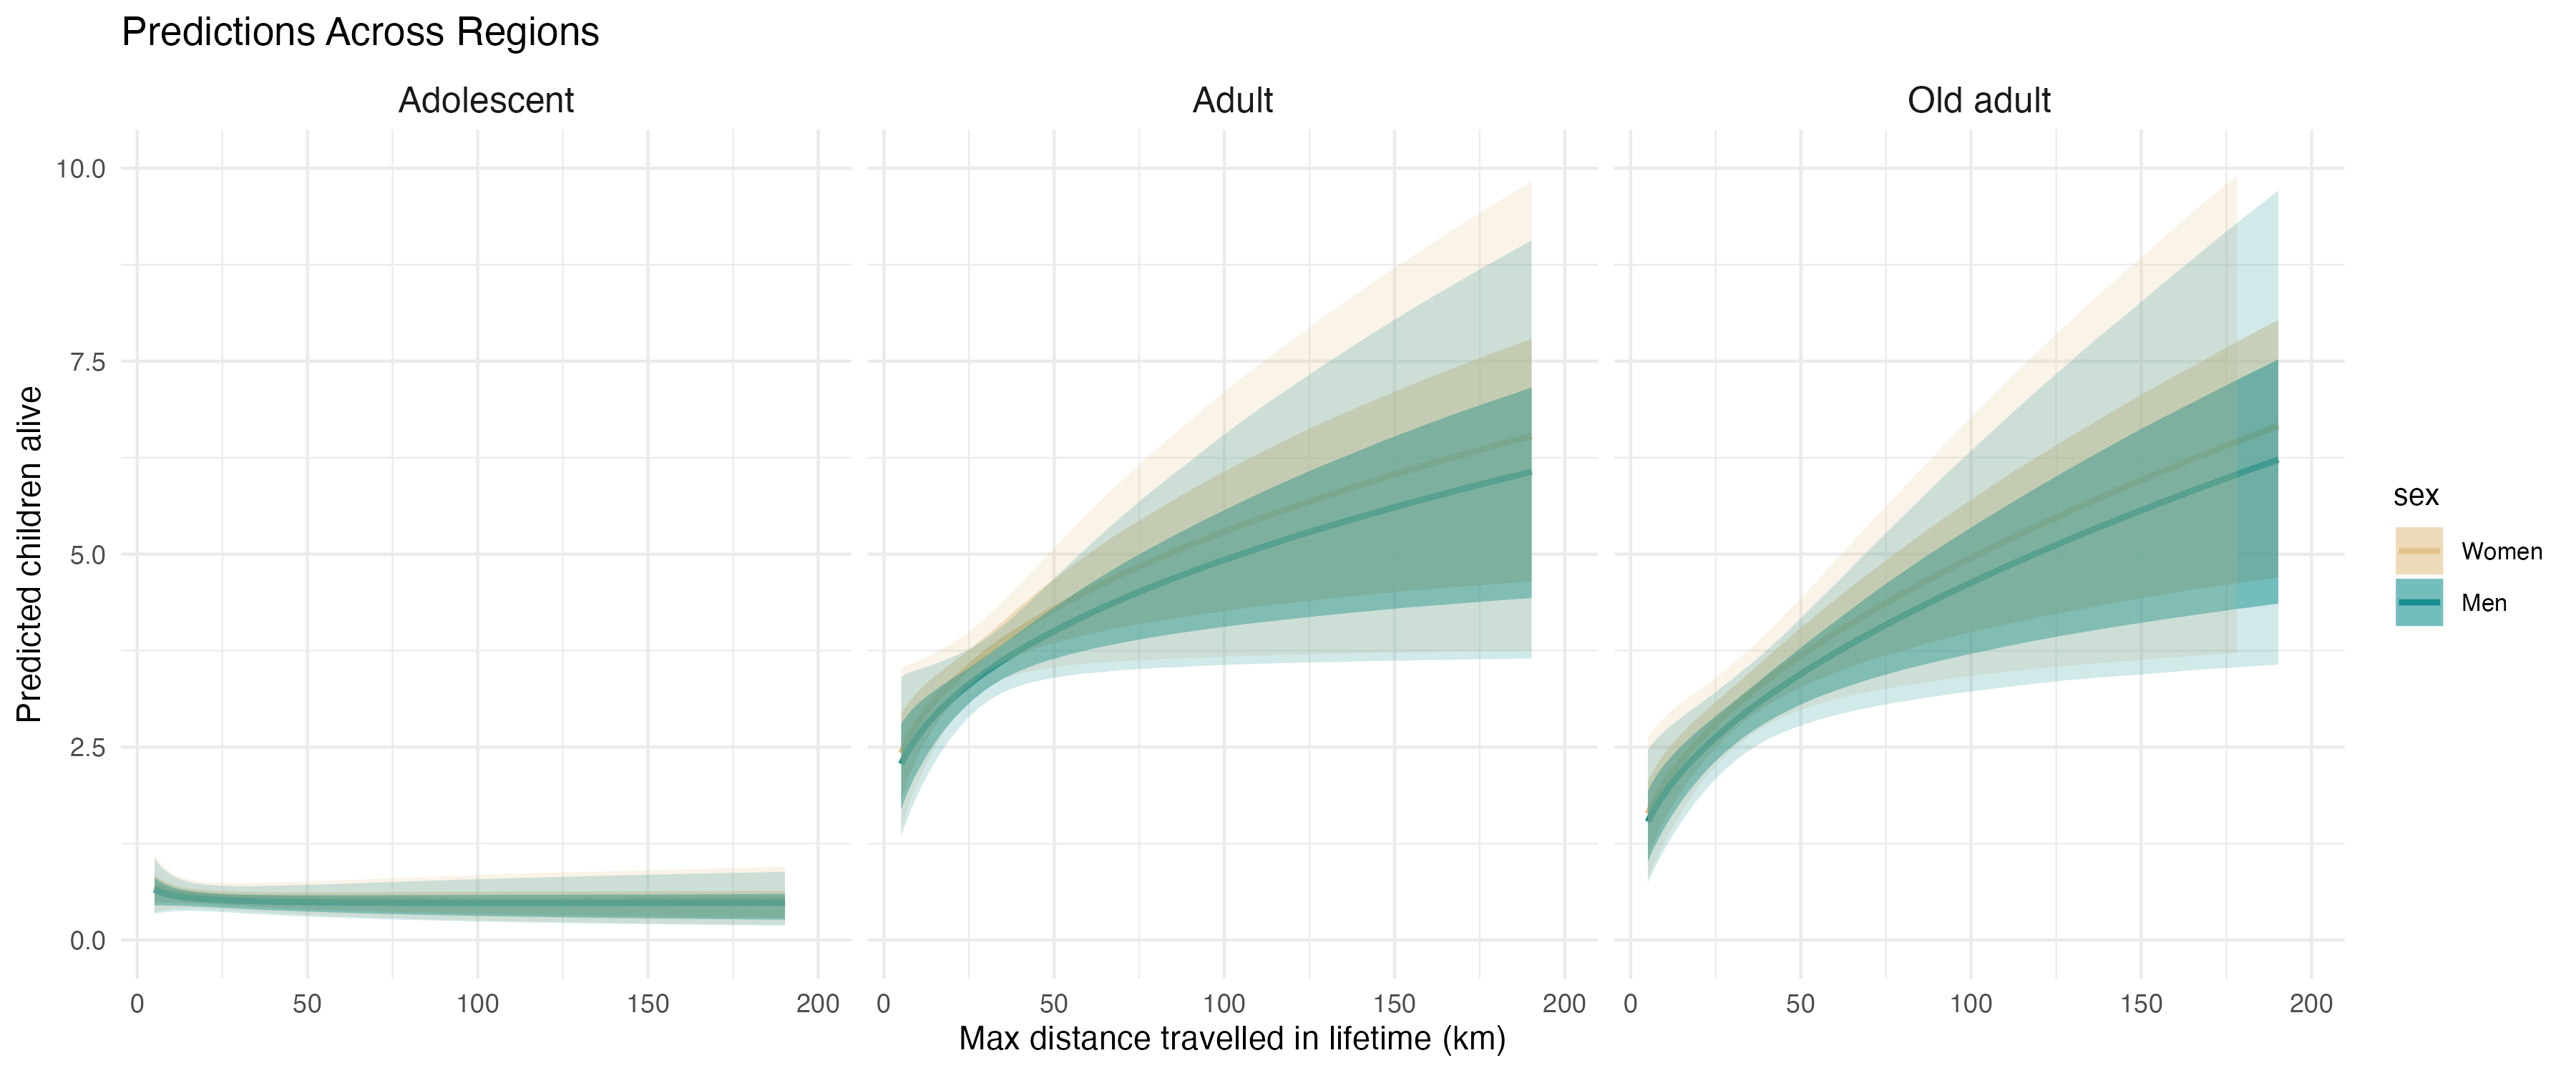

The table this chart was drawn from, first rows:
, Estimate, Est.Error, Q2.5, Q25, Q75, Q97.5, Q10, Q90, log_max_dist_std, age, sex, region, max_dist
1, 1.402, 1.774, 0.09695, 0.4436, 1.686, 5.924, 0.2163, 3.159, -4, Adolescent, Women, avg_region, 390.6
2, 1.37, 1.69, 0.0995, 0.4444, 1.654, 5.705, 0.2198, 3.07, -3.939, Adolescent, Women, avg_region, 417.2
3, 1.34, 1.611, 0.1021, 0.4459, 1.625, 5.487, 0.2231, 2.991, -3.879, Adolescent, Women, avg_region, 445.6
4, 1.311, 1.537, 0.105, 0.4477, 1.596, 5.282, 0.2264, 2.904, -3.818, Adolescent, Women, avg_region, 475.9
5, 1.282, 1.466, 0.108, 0.4489, 1.568, 5.073, 0.2295, 2.825, -3.758, Adolescent, Women, avg_region, 508.3
6, 1.255, 1.399, 0.1113, 0.4503, 1.539, 4.878, 0.2326, 2.749, -3.697, Adolescent, Women, avg_region, 542.9
7, 1.228, 1.335, 0.1144, 0.4511, 1.513, 4.7, 0.236, 2.677, -3.636, Adolescent, Women, avg_region, 579.9
8, 1.202, 1.275, 0.1171, 0.4523, 1.485, 4.532, 0.2394, 2.603, -3.576, Adolescent, Women, avg_region, 619.3
9, 1.178, 1.217, 0.12, 0.4534, 1.459, 4.374, 0.2428, 2.528, -3.515, Adolescent, Women, avg_region, 661.5
10, 1.153, 1.163, 0.1234, 0.4549, 1.434, 4.218, 0.2462, 2.456, -3.455, Adolescent, Women, avg_region, 706.5
11, 1.13, 1.111, 0.1268, 0.4562, 1.408, 4.062, 0.2499, 2.391, -3.394, Adolescent, Women, avg_region, 754.5
12, 1.108, 1.062, 0.1298, 0.4576, 1.383, 3.917, 0.2533, 2.33, -3.333, Adolescent, Women, avg_region, 805.9
13, 1.086, 1.015, 0.1329, 0.4589, 1.359, 3.777, 0.2569, 2.267, -3.273, Adolescent, Women, avg_region, 860.7
14, 1.065, 0.9705, 0.1365, 0.4601, 1.335, 3.646, 0.2605, 2.206, -3.212, Adolescent, Women, avg_region, 919.3
15, 1.044, 0.9279, 0.1402, 0.4614, 1.311, 3.517, 0.2644, 2.148, -3.152, Adolescent, Women, avg_region, 981.9
16, 1.024, 0.8874, 0.144, 0.4625, 1.288, 3.386, 0.2683, 2.089, -3.091, Adolescent, Women, avg_region, 1049
17, 1.005, 0.8488, 0.148, 0.464, 1.265, 3.258, 0.2719, 2.036, -3.03, Adolescent, Women, avg_region, 1120
18, 0.9867, 0.8119, 0.1516, 0.4656, 1.243, 3.132, 0.276, 1.982, -2.97, Adolescent, Women, avg_region, 1196
19, 0.9687, 0.7767, 0.1552, 0.4668, 1.222, 3.021, 0.2796, 1.93, -2.909, Adolescent, Women, avg_region, 1278
20, 0.9513, 0.743, 0.1589, 0.4681, 1.2, 2.907, 0.2836, 1.88, -2.848, Adolescent, Women, avg_region, 1365
21, 0.9344, 0.7109, 0.1629, 0.4696, 1.181, 2.805, 0.2871, 1.829, -2.788, Adolescent, Women, avg_region, 1457
22, 0.9181, 0.6802, 0.1671, 0.471, 1.159, 2.704, 0.2912, 1.781, -2.727, Adolescent, Women, avg_region, 1557
23, 0.9023, 0.6508, 0.1716, 0.4721, 1.14, 2.606, 0.2956, 1.734, -2.667, Adolescent, Women, avg_region, 1663
24, 0.887, 0.6227, 0.176, 0.4732, 1.121, 2.511, 0.3, 1.686, -2.606, Adolescent, Women, avg_region, 1776
25, 0.8722, 0.5958, 0.1799, 0.4741, 1.101, 2.421, 0.3041, 1.64, -2.545, Adolescent, Women, avg_region, 1897
26, 0.8578, 0.5701, 0.1849, 0.4749, 1.082, 2.333, 0.308, 1.597, -2.485, Adolescent, Women, avg_region, 2026
27, 0.8439, 0.5454, 0.19, 0.476, 1.064, 2.253, 0.3115, 1.553, -2.424, Adolescent, Women, avg_region, 2163
28, 0.8304, 0.5218, 0.1947, 0.4772, 1.046, 2.171, 0.3152, 1.511, -2.364, Adolescent, Women, avg_region, 2311
29, 0.8174, 0.4992, 0.1995, 0.4784, 1.027, 2.094, 0.3193, 1.47, -2.303, Adolescent, Women, avg_region, 2468
30, 0.8047, 0.4775, 0.2042, 0.4796, 1.009, 2.02, 0.3237, 1.433, -2.242, Adolescent, Women, avg_region, 2636
31, 0.7925, 0.4567, 0.2091, 0.4805, 0.9914, 1.956, 0.3282, 1.395, -2.182, Adolescent, Women, avg_region, 2815
32, 0.7806, 0.4368, 0.2147, 0.4814, 0.9731, 1.889, 0.3323, 1.359, -2.121, Adolescent, Women, avg_region, 3007
33, 0.7691, 0.4177, 0.2199, 0.482, 0.9563, 1.822, 0.3361, 1.323, -2.061, Adolescent, Women, avg_region, 3211
34, 0.758, 0.3994, 0.2249, 0.4827, 0.9401, 1.762, 0.3402, 1.288, -2, Adolescent, Women, avg_region, 3430
35, 0.7473, 0.3818, 0.2295, 0.4835, 0.9237, 1.705, 0.3443, 1.256, -1.939, Adolescent, Women, avg_region, 3663
36, 0.7369, 0.3649, 0.2348, 0.4838, 0.9078, 1.647, 0.3489, 1.225, -1.879, Adolescent, Women, avg_region, 3913
37, 0.7268, 0.3488, 0.2408, 0.4848, 0.8925, 1.592, 0.3526, 1.193, -1.818, Adolescent, Women, avg_region, 4179
38, 0.717, 0.3333, 0.2471, 0.4862, 0.8782, 1.542, 0.357, 1.164, -1.758, Adolescent, Women, avg_region, 4463
39, 0.7076, 0.3184, 0.2529, 0.4867, 0.8641, 1.491, 0.3611, 1.134, -1.697, Adolescent, Women, avg_region, 4767
40, 0.6984, 0.3042, 0.2588, 0.4876, 0.8493, 1.44, 0.365, 1.106, -1.636, Adolescent, Women, avg_region, 5091
41, 0.6896, 0.2906, 0.2649, 0.4884, 0.835, 1.39, 0.3688, 1.08, -1.576, Adolescent, Women, avg_region, 5438
42, 0.681, 0.2775, 0.2706, 0.4893, 0.8213, 1.347, 0.3726, 1.054, -1.515, Adolescent, Women, avg_region, 5808
43, 0.6728, 0.2651, 0.2763, 0.4897, 0.8074, 1.307, 0.3763, 1.03, -1.455, Adolescent, Women, avg_region, 6203
44, 0.6648, 0.2532, 0.283, 0.4896, 0.7959, 1.267, 0.3796, 1.005, -1.394, Adolescent, Women, avg_region, 6625
45, 0.657, 0.2419, 0.2881, 0.4897, 0.7833, 1.231, 0.3834, 0.9825, -1.333, Adolescent, Women, avg_region, 7076
46, 0.6496, 0.2311, 0.2938, 0.4899, 0.7709, 1.194, 0.3875, 0.9612, -1.273, Adolescent, Women, avg_region, 7557
47, 0.6423, 0.2209, 0.2993, 0.4901, 0.7589, 1.161, 0.39, 0.9401, -1.212, Adolescent, Women, avg_region, 8072
48, 0.6354, 0.2112, 0.3052, 0.4899, 0.7485, 1.132, 0.3925, 0.9201, -1.152, Adolescent, Women, avg_region, 8621
49, 0.6287, 0.2021, 0.3098, 0.4897, 0.7383, 1.102, 0.3951, 0.9006, -1.091, Adolescent, Women, avg_region, 9208
50, 0.6222, 0.1935, 0.3142, 0.4895, 0.727, 1.074, 0.3976, 0.883, -1.03, Adolescent, Women, avg_region, 9834
51, 0.6159, 0.1855, 0.3188, 0.489, 0.7173, 1.047, 0.4002, 0.8658, -0.9697, Adolescent, Women, avg_region, 10503
52, 0.6099, 0.1781, 0.3227, 0.4887, 0.7088, 1.022, 0.4025, 0.8494, -0.9091, Adolescent, Women, avg_region, 11218
53, 0.6041, 0.1713, 0.3267, 0.4876, 0.699, 0.999, 0.4043, 0.8338, -0.8485, Adolescent, Women, avg_region, 11981
54, 0.5985, 0.1651, 0.3293, 0.4857, 0.6905, 0.9755, 0.4062, 0.8198, -0.7879, Adolescent, Women, avg_region, 12797
55, 0.5931, 0.1595, 0.332, 0.4845, 0.6819, 0.9569, 0.4073, 0.8071, -0.7273, Adolescent, Women, avg_region, 13668
56, 0.5879, 0.1546, 0.3347, 0.4828, 0.6741, 0.9423, 0.408, 0.7953, -0.6667, Adolescent, Women, avg_region, 14598
57, 0.583, 0.1503, 0.3356, 0.4804, 0.6673, 0.9259, 0.4078, 0.7847, -0.6061, Adolescent, Women, avg_region, 15591
58, 0.5782, 0.1466, 0.3373, 0.4784, 0.6612, 0.9134, 0.4075, 0.7742, -0.5455, Adolescent, Women, avg_region, 16652
59, 0.5736, 0.1437, 0.3361, 0.4756, 0.6558, 0.9026, 0.4066, 0.765, -0.4848, Adolescent, Women, avg_region, 17785
60, 0.5692, 0.1415, 0.335, 0.4727, 0.6504, 0.8931, 0.4049, 0.757, -0.4242, Adolescent, Women, avg_region, 18995
... 540 more rows
